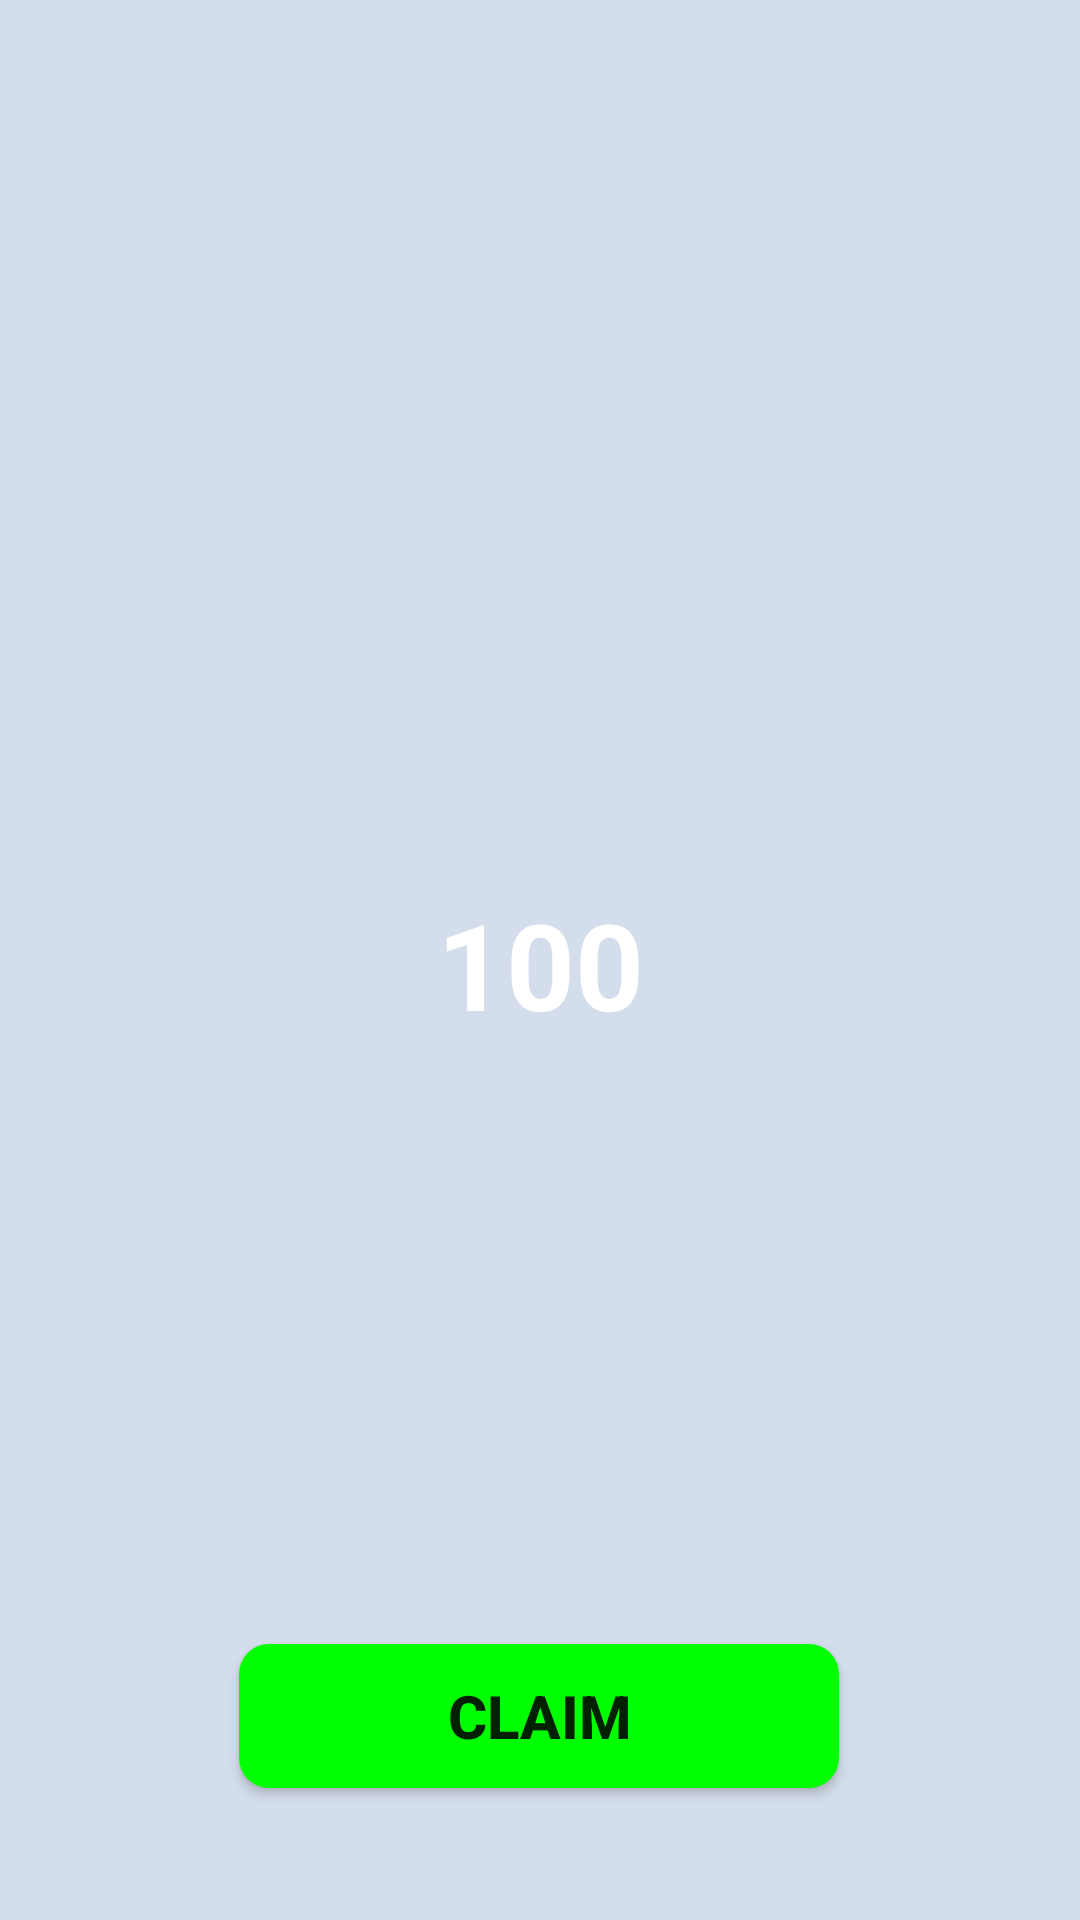

Here is an Android app screen rendered from its layout file. Give the layout XML and the strings, colors and styles it references.
<!-- AndroidManifest.xml: application theme Theme.FitnessMediaCongressionalAppChallenge -->
<!-- res/layout/activity_coins.xml -->
<?xml version="1.0" encoding="utf-8"?>
<androidx.constraintlayout.widget.ConstraintLayout xmlns:android="http://schemas.android.com/apk/res/android"
    xmlns:app="http://schemas.android.com/apk/res-auto"
    xmlns:tools="http://schemas.android.com/tools"
    android:layout_width="match_parent"
    android:layout_height="match_parent"
    tools:context=".CoinsActivity"
    android:background="@color/blue">

    <ImageView
        android:id="@+id/imageView2"
        android:layout_width="150dp"
        android:layout_height="100dp"
        android:src="@drawable/coin"
        app:layout_constraintBottom_toBottomOf="parent"
        app:layout_constraintEnd_toEndOf="parent"
        app:layout_constraintHorizontal_bias="0.498"
        app:layout_constraintStart_toStartOf="parent"
        app:layout_constraintTop_toTopOf="parent"
        app:layout_constraintVertical_bias="0.35" />

    <TextView
        android:id="@+id/textView9"
        android:layout_width="wrap_content"
        android:layout_height="wrap_content"
        android:layout_centerHorizontal="true"
        android:text="100"
        android:textColor="@color/white"
        android:textSize="40dp"
        android:textStyle="bold"
        android:typeface="sans"
        app:layout_constraintBottom_toBottomOf="parent"
        app:layout_constraintEnd_toEndOf="parent"
        app:layout_constraintStart_toStartOf="parent"
        app:layout_constraintTop_toBottomOf="@+id/imageView2"
        app:layout_constraintVertical_bias="0.019" />

    <Button
        android:textStyle="bold"
        android:id="@+id/claimCoins"
        android:layout_width="200dp"
        android:layout_height="wrap_content"
        android:layout_marginTop="200dp"
        android:background="@drawable/green_box"
        android:text="Claim"
        android:textSize="20dp"
        app:backgroundTint="#00FF00"
        app:layout_constraintEnd_toEndOf="parent"
        app:layout_constraintHorizontal_bias="0.497"
        app:layout_constraintStart_toStartOf="parent"
        app:layout_constraintTop_toBottomOf="@+id/textView9" />


</androidx.constraintlayout.widget.ConstraintLayout>
<!-- resources referenced by this layout -->
<resources>
  <color name="blue">#5E8CA4CA</color>
  <color name="white">#FFFFFFFF</color>
  <!-- drawable green_box (drawable) -->
  <?xml version="1.0" encoding="utf-8"?>
  <selector xmlns:android="http://schemas.android.com/apk/res/android">
      <item>
          <shape android:shape="rectangle">
              <solid android:color="#00FF00"/>
              <corners android:radius="10dp"/>
          </shape>
      </item>
  </selector>
  <style name="Theme.FitnessMediaCongressionalAppChallenge" parent="Theme.MaterialComponents.DayNight.NoActionBar">
          
          <item name="colorPrimary">@color/purple_500</item>
          <item name="colorPrimaryVariant">@color/purple_700</item>
          <item name="colorOnPrimary">@color/white</item>
          
          <item name="colorSecondary">@color/teal_200</item>
          <item name="colorSecondaryVariant">@color/teal_700</item>
          <item name="colorOnSecondary">@color/black</item>
          
          <item name="android:statusBarColor" tools:targetApi="l">?attr/colorPrimaryVariant</item>
          
      </style>
  <color name="purple_500">#FF6200EE</color>
  <color name="purple_700">#FF3700B3</color>
  <color name="teal_200">#FF03DAC5</color>
  <color name="teal_700">#3DAFA4</color>
  <color name="black">#323335</color>
</resources>
